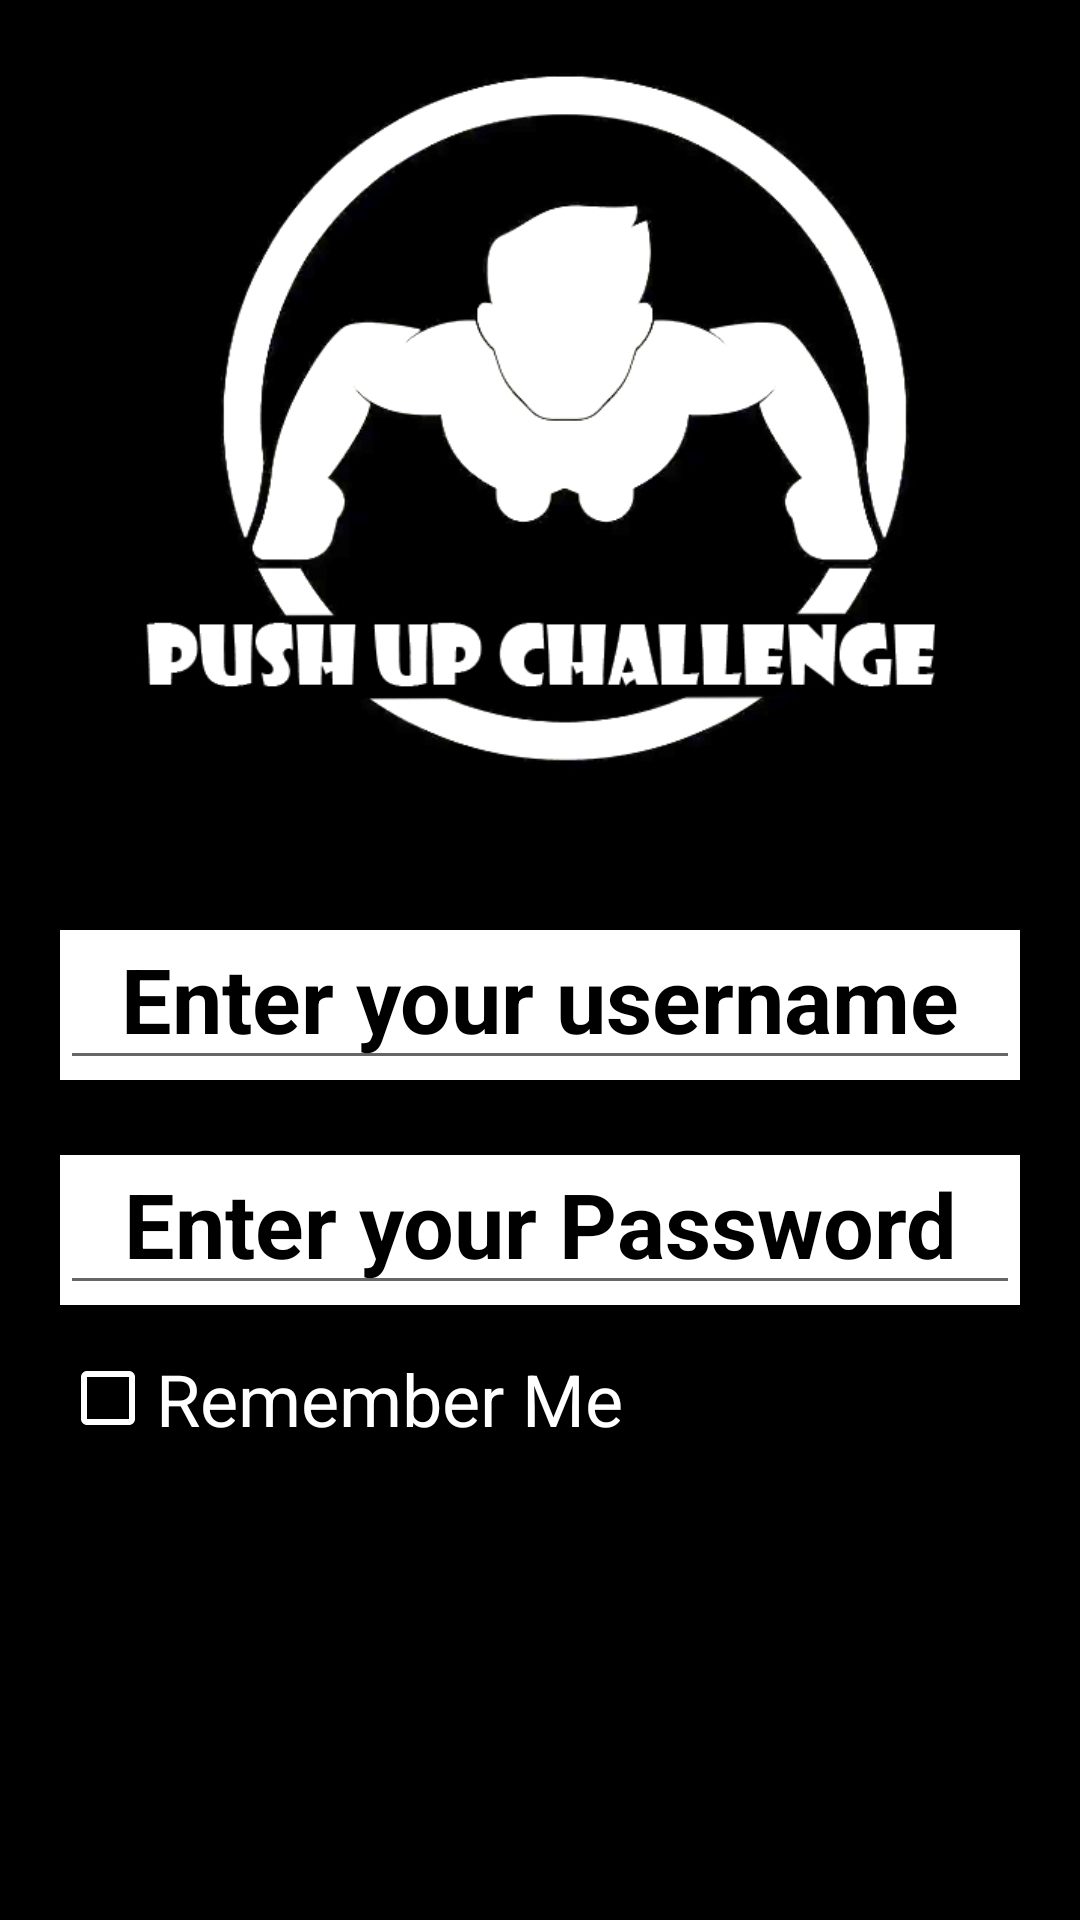

Here is an Android app screen rendered from its layout file. Give the layout XML and the strings, colors and styles it references.
<!-- AndroidManifest.xml: application theme Theme.IOTProjectDark -->
<!-- res/layout/activity_main.xml -->
<?xml version="1.0" encoding="utf-8"?>
<LinearLayout
    xmlns:android="http://schemas.android.com/apk/res/android"
    xmlns:app="http://schemas.android.com/apk/res-auto"
    xmlns:tools="http://schemas.android.com/tools"
    android:layout_width="match_parent"
    android:layout_height="match_parent"
    android:orientation="vertical">

    <LinearLayout
        android:layout_width="fill_parent"
        android:layout_height="250dp"
        android:orientation="horizontal"
        android:layout_marginHorizontal="20dp"
        android:layout_marginVertical="20dp">

        <ImageView
            android:id="@+id/imageView"
            android:layout_height="wrap_content"
            android:layout_weight="1"
            android:src="@drawable/iot_logo_white"
            android:layout_width="0dp" />

    </LinearLayout>

    <LinearLayout
        android:layout_width="match_parent"
        android:layout_height="50dp"
        android:orientation="horizontal"
        android:layout_marginVertical="20dp"
        android:layout_marginHorizontal="20dp"
        android:background="@color/white">

        <EditText
            android:id="@+id/usernameEditText"
            android:layout_width="match_parent"
            android:layout_height="wrap_content"
            android:hint="Enter your username"
            android:gravity="center_horizontal"
            android:inputType="text"
            android:maxLines="1"
            android:singleLine="true"
            android:textStyle="bold"
            android:textColorHint="@color/black"
            android:textSize="30sp"/>

    </LinearLayout>

    <LinearLayout
        android:layout_width="match_parent"
        android:layout_height="50dp"
        android:orientation="horizontal"
        android:layout_marginHorizontal="20dp"
        android:layout_marginVertical="5dp"
        android:background="@color/white">

        <EditText
            android:id="@+id/usernameEditText2"
            android:layout_width="match_parent"
            android:layout_height="wrap_content"
            android:hint="Enter your Password"
            android:gravity="center_horizontal"
            android:inputType="textPassword"
            android:maxLines="1"
            android:singleLine="true"
            android:textStyle="bold"
            android:textColorHint="@color/black"
            android:textSize="30sp"/>

    </LinearLayout>

    <LinearLayout
        android:layout_width="wrap_content"
        android:layout_height="wrap_content"
        android:layout_marginHorizontal="20dp"
        android:layout_marginVertical="10dp"
        android:orientation="horizontal"
        android:gravity="center">

        <CheckBox
            android:layout_width="wrap_content"
            android:layout_height="wrap_content"
            android:buttonTint="#FFFFFF"/>

        <TextView
            android:layout_width="wrap_content"
            android:layout_height="wrap_content"
            android:text="Remember Me"
            android:textSize="24sp"
            android:textColor="#FFFFFF" />

    </LinearLayout>


    <LinearLayout
        android:layout_width="match_parent"
        android:layout_height="50dp"
        android:orientation="horizontal"
        android:layout_marginHorizontal="20dp"
        android:layout_marginVertical="15dp"
        android:gravity="center_horizontal">

        <Button
            android:layout_width="match_parent"
            android:layout_height="match_parent"
            android:text="Log In"
            android:gravity="center"
            android:textSize="30sp"
            android:textStyle="bold"
            android:textColor="#000000"
            android:background="@drawable/rounded_corners"
            android:textAllCaps="false"/>

    </LinearLayout>

    <LinearLayout
        android:layout_width="match_parent"
        android:layout_height="50dp"
        android:orientation="horizontal"
        android:layout_marginHorizontal="20dp"
        android:layout_marginVertical="15dp"
        android:gravity="center_horizontal">

        <Button
            android:layout_width="match_parent"
            android:layout_height="match_parent"
            android:text="Sign Up"
            android:gravity="center"
            android:textSize="30sp"
            android:textStyle="bold"
            android:textColor="#000000"
            android:background="@drawable/rounded_corners"
            android:textAllCaps="false"/>

    </LinearLayout>


</LinearLayout>
<!-- resources referenced by this layout -->
<resources>
  <color name="black">#FF000000</color>
  <color name="white">#FFFFFF</color>
  <!-- drawable iot_logo_white: jpg bitmap (drawable, 80031 bytes) -->
  <style name="Theme.IOTProjectDark" parent="Theme.AppCompat.DayNight.NoActionBar">
          
          <item name="colorPrimary">@color/purple_500</item>
          <item name="colorPrimaryVariant">@color/purple_700</item>
          <item name="colorOnPrimary">@color/white</item>
          
          <item name="colorSecondary">@color/teal_200</item>
          <item name="colorSecondaryVariant">@color/teal_700</item>
          <item name="colorOnSecondary">@color/black</item>
          
          <item name="android:statusBarColor" tools:targetApi="l">?attr/colorPrimaryVariant</item>
          
          <item name="android:windowBackground">@color/dark_background</item>
      </style>
  <color name="purple_500">#FF6200EE</color>
  <color name="purple_700">#FF3700B3</color>
  <color name="teal_200">#FF03DAC5</color>
  <color name="teal_700">#FF018786</color>
  <color name="dark_background">#000000</color>
</resources>
